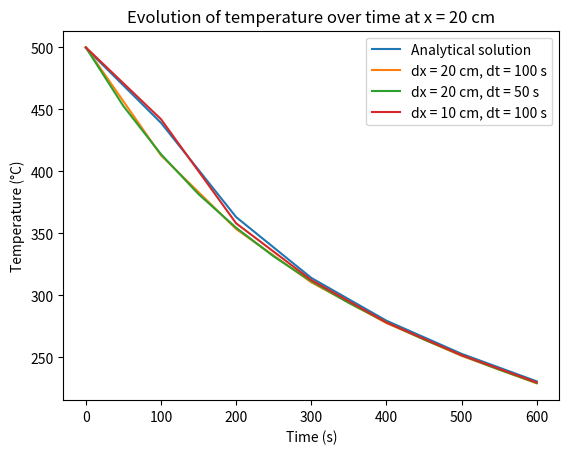

The script that saved this image:
import numpy as np
import matplotlib.pyplot as plt

# Analytical solution function
def analytical_solution(x, t):
    temperature = 0
    for n in range(1, 1000, 2):
        temperature += (1/n)*np.sin((n*np.pi*x/100))*np.exp((-0.835*(n*np.pi/100)**2)*t)
    return (2000/np.pi)*temperature

Ta = []
for i in range(0, 601, 100):
    Ta.append(analytical_solution(20, i))


# Constants
L = 100  # Length of the rod in cm
k = 0.835  # Thermal conductivity
T_initial = 500  # Initial temperature in Celsius
T_boundary = 0  # Boundary temperature in Celsius
t_final = 600  # Time in seconds

# Discretization
dx = 20  # Spatial step in cm
dt = 100  # Time step in seconds
Nx = int(L / dx) + 1  # Number of spatial points
Nt = int(t_final / dt) + 1  # Number of time points


dx2 = 20  # Spatial step in cm
dt2 = 50  # Time step in seconds
Nx2 = int(L / dx2) + 1  # Number of spatial points
Nt2 = int(t_final / dt2) + 1  # Number of time points

dx3 = 10  # Spatial step in cm
dt3 = 100  # Time step in seconds
Nx3 = int(L / dx3) + 1  # Number of spatial points
Nt3 = int(t_final / dt3) + 1  # Number of time points

# Initialize temperature array
T = np.zeros((Nx, Nt))
T[:, 0] = T_initial  # Set initial temperature
T[0, :] = T_boundary  # Set boundary temperature at x = 0
T[-1, :] = T_boundary  # Set boundary temperature at x = L

T2 = np.zeros((Nx2, Nt2))
T2[:, 0] = T_initial  # Set initial temperature
T2[0, :] = T_boundary  # Set boundary temperature at x = 0
T2[-1, :] = T_boundary  # Set boundary temperature at x = L

T3 = np.zeros((Nx3, Nt3))
T3[:, 0] = T_initial  # Set initial temperature
T3[0, :] = T_boundary  # Set boundary temperature at x = 0
T3[-1, :] = T_boundary  # Set boundary temperature at x = L



# Crank-Nicolson method
alpha = k * dt / (2 * dx**2)
for n in range(0, Nt - 1):
    A = (np.eye(Nx - 2) * (1 + 2 * alpha)) - (np.eye(Nx - 2, k=1) * alpha) - (np.eye(Nx - 2, k=-1) * alpha)
    b = T[1:-1, n] + alpha * (T[:-2, n] - 2 * T[1:-1, n] + T[2:, n])
    T[1:-1, n + 1] = np.linalg.solve(A, b)

alpha2 = k * dt2 / (2 * dx2**2)
for n in range(0, Nt2 - 1):
    A2 = np.eye(Nx2 - 2) * (1 + 2 * alpha2) - np.eye(Nx2 - 2, k=1) * alpha2 - np.eye(Nx2 - 2, k=-1) * alpha2
    b2 = T2[1:-1, n] + alpha2 * (T2[:-2, n] - 2 * T2[1:-1, n] + T2[2:, n])
    T2[1:-1, n + 1] = np.linalg.solve(A2, b2)

alpha3 = k * dt3 / (2 * dx3**2)
for n in range(0, Nt3 - 1):
    A3 = np.eye(Nx3 - 2) * (1 + 2 * alpha3) - np.eye(Nx3 - 2, k=1) * alpha3 - np.eye(Nx3 - 2, k=-1) * alpha3
    b3 = T3[1:-1, n] + alpha3 * (T3[:-2, n] - 2 * T3[1:-1, n] + T3[2:, n])
    T3[1:-1, n + 1] = np.linalg.solve(A3, b3)


# Temperature distribution after 10 minutes
# temperature_distribution = T[:, -1]
x = np.linspace(0, L, Nx)
x2 = np.linspace(0, L, Nx2)
x3 = np.linspace(0, L, Nx3)

y = np.linspace(0, t_final, Nt)
y2 = np.linspace(0, t_final, Nt2)
y3 = np.linspace(0, t_final, Nt3)

plt.plot(y, Ta, label="Analytical solution")
plt.plot(y, T[1], label="dx = 20 cm, dt = 100 s")
plt.plot(y2, T2[1], label="dx = 20 cm, dt = 50 s")
plt.plot(y3, T3[2], label="dx = 10 cm, dt = 100 s")
plt.xlabel("Time (s)")
plt.ylabel("Temperature (°C)")
plt.legend()
plt.title("Evolution of temperature over time at x = 20 cm")
plt.show()

# # Plot the temperature distribution
# plt.figure()
# plt.plot(x, T[:, -7], 'k--', label='t = 0')
# plt.plot(x, T[:, -6], 'r--', label='t = 100')
# plt.plot(x, T[:, -5], 'b--', label='t = 200')
# plt.plot(x, T[:, -4], 'g--', label='t = 300')
# plt.plot(x, T[:, -3], 'y--', label='t = 400')
# plt.plot(x, T[:, -2], 'c--', label='t = 500')
# plt.plot(x, T[:, -1], 'm--', label='t = 600')
# plt.xlabel('x')
# plt.ylabel('Temperature')
# plt.legend()
# plt.show()

# [  0.         0.           0.           0.           0.           0.           0.        ]
# [500.         412.93997414 353.46779462 310.49200877 277.62439361 251.16561877 228.95517637]
# [500.         491.77191606 471.25028472 444.92526608 416.40823175 387.67454904 359.77238346]
# [500.         491.77191606 471.25028472 444.92526608 416.40823175 387.67454904 359.77238346]
# [500.         412.93997414 353.46779462 310.49200877 277.62439361 251.16561877 228.95517637]
# [  0.         0.           0.           0.           0.           0.           0.        ]

